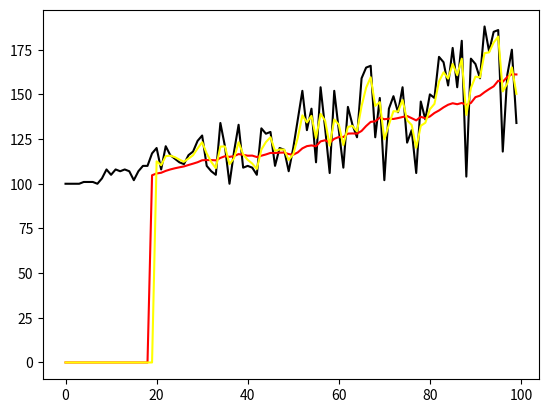

This figure's Python source:
#!usr/bin/env python  
#-*- coding:utf-8 _*-  

# Exponential Moving Average (EMA)
# https://www.investopedia.com/terms/e/ema.asp

from __future__ import division
import numpy as np
import matplotlib.pyplot as plt
import random
 
period = 20
que = []
x = []
y = []
sma = []
ema = []
N = 100
pre = None
smoothing = 10.0

for i in range(N):
    x.append(i)
    val = random.randint(100, 100 + i)
    y.append(val)

    que.append(val)
    if len(que) > period:
        que.pop(0)

    # print que
    if len(que) < period:
        sma.append(0)
    else:
        sma.append(sum(que)/len(que))
        
    if i == period:
        pre = sum(que)/len(que)

    if not pre:
        ema.append(0)
    else:
        ema.append(val*(smoothing/(1+period)) + pre*(1-(smoothing/(1+period))))
        pre = ema[-1]
        # print ema[-1]



# print sma
plt.figure()
plt.plot(x, y, color='black', label='origin')
plt.plot(x, sma, color='red', label='sma')
plt.plot(x, ema, color='yellow', label='ema')
plt.show()


# a = [5, 6, 7, 13, 43, 45, 46, 55, 56, 60, 61, 62, 65, 66, 66, 67, 90, 100, 104, 132]
# print np.percentile(a, 25, interpolation='linear')


